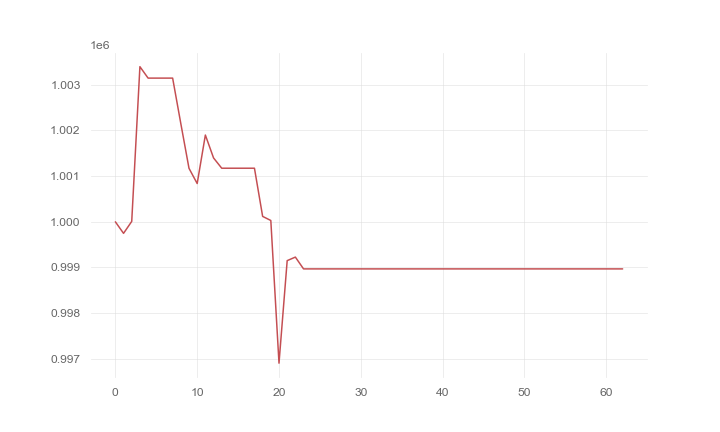

The table this chart was drawn from, first rows:
, 0
0, 1000000
1, 999747
2, 1000009
3, 1003398
4, 1003147
5, 1003147
6, 1003147
7, 1003147
8, 1002151
9, 1001172
10, 1000838
11, 1001901
12, 1001399
13, 1001174
14, 1001174
15, 1001174
16, 1001174
17, 1001174
18, 1000118
19, 1000029
20, 996904
21, 999150
22, 999227
23, 998969
24, 998969
25, 998969
26, 998969
27, 998969
28, 998969
29, 998969
30, 998969
31, 998969
32, 998969
33, 998969
34, 998969
35, 998969
36, 998969
37, 998969
38, 998969
39, 998969
40, 998969
41, 998969
42, 998969
43, 998969
44, 998969
45, 998969
46, 998969
47, 998969
48, 998969
49, 998969
50, 998969
51, 998969
52, 998969
53, 998969
54, 998969
55, 998969
56, 998969
57, 998969
58, 998969
59, 998969
... 3 more rows
